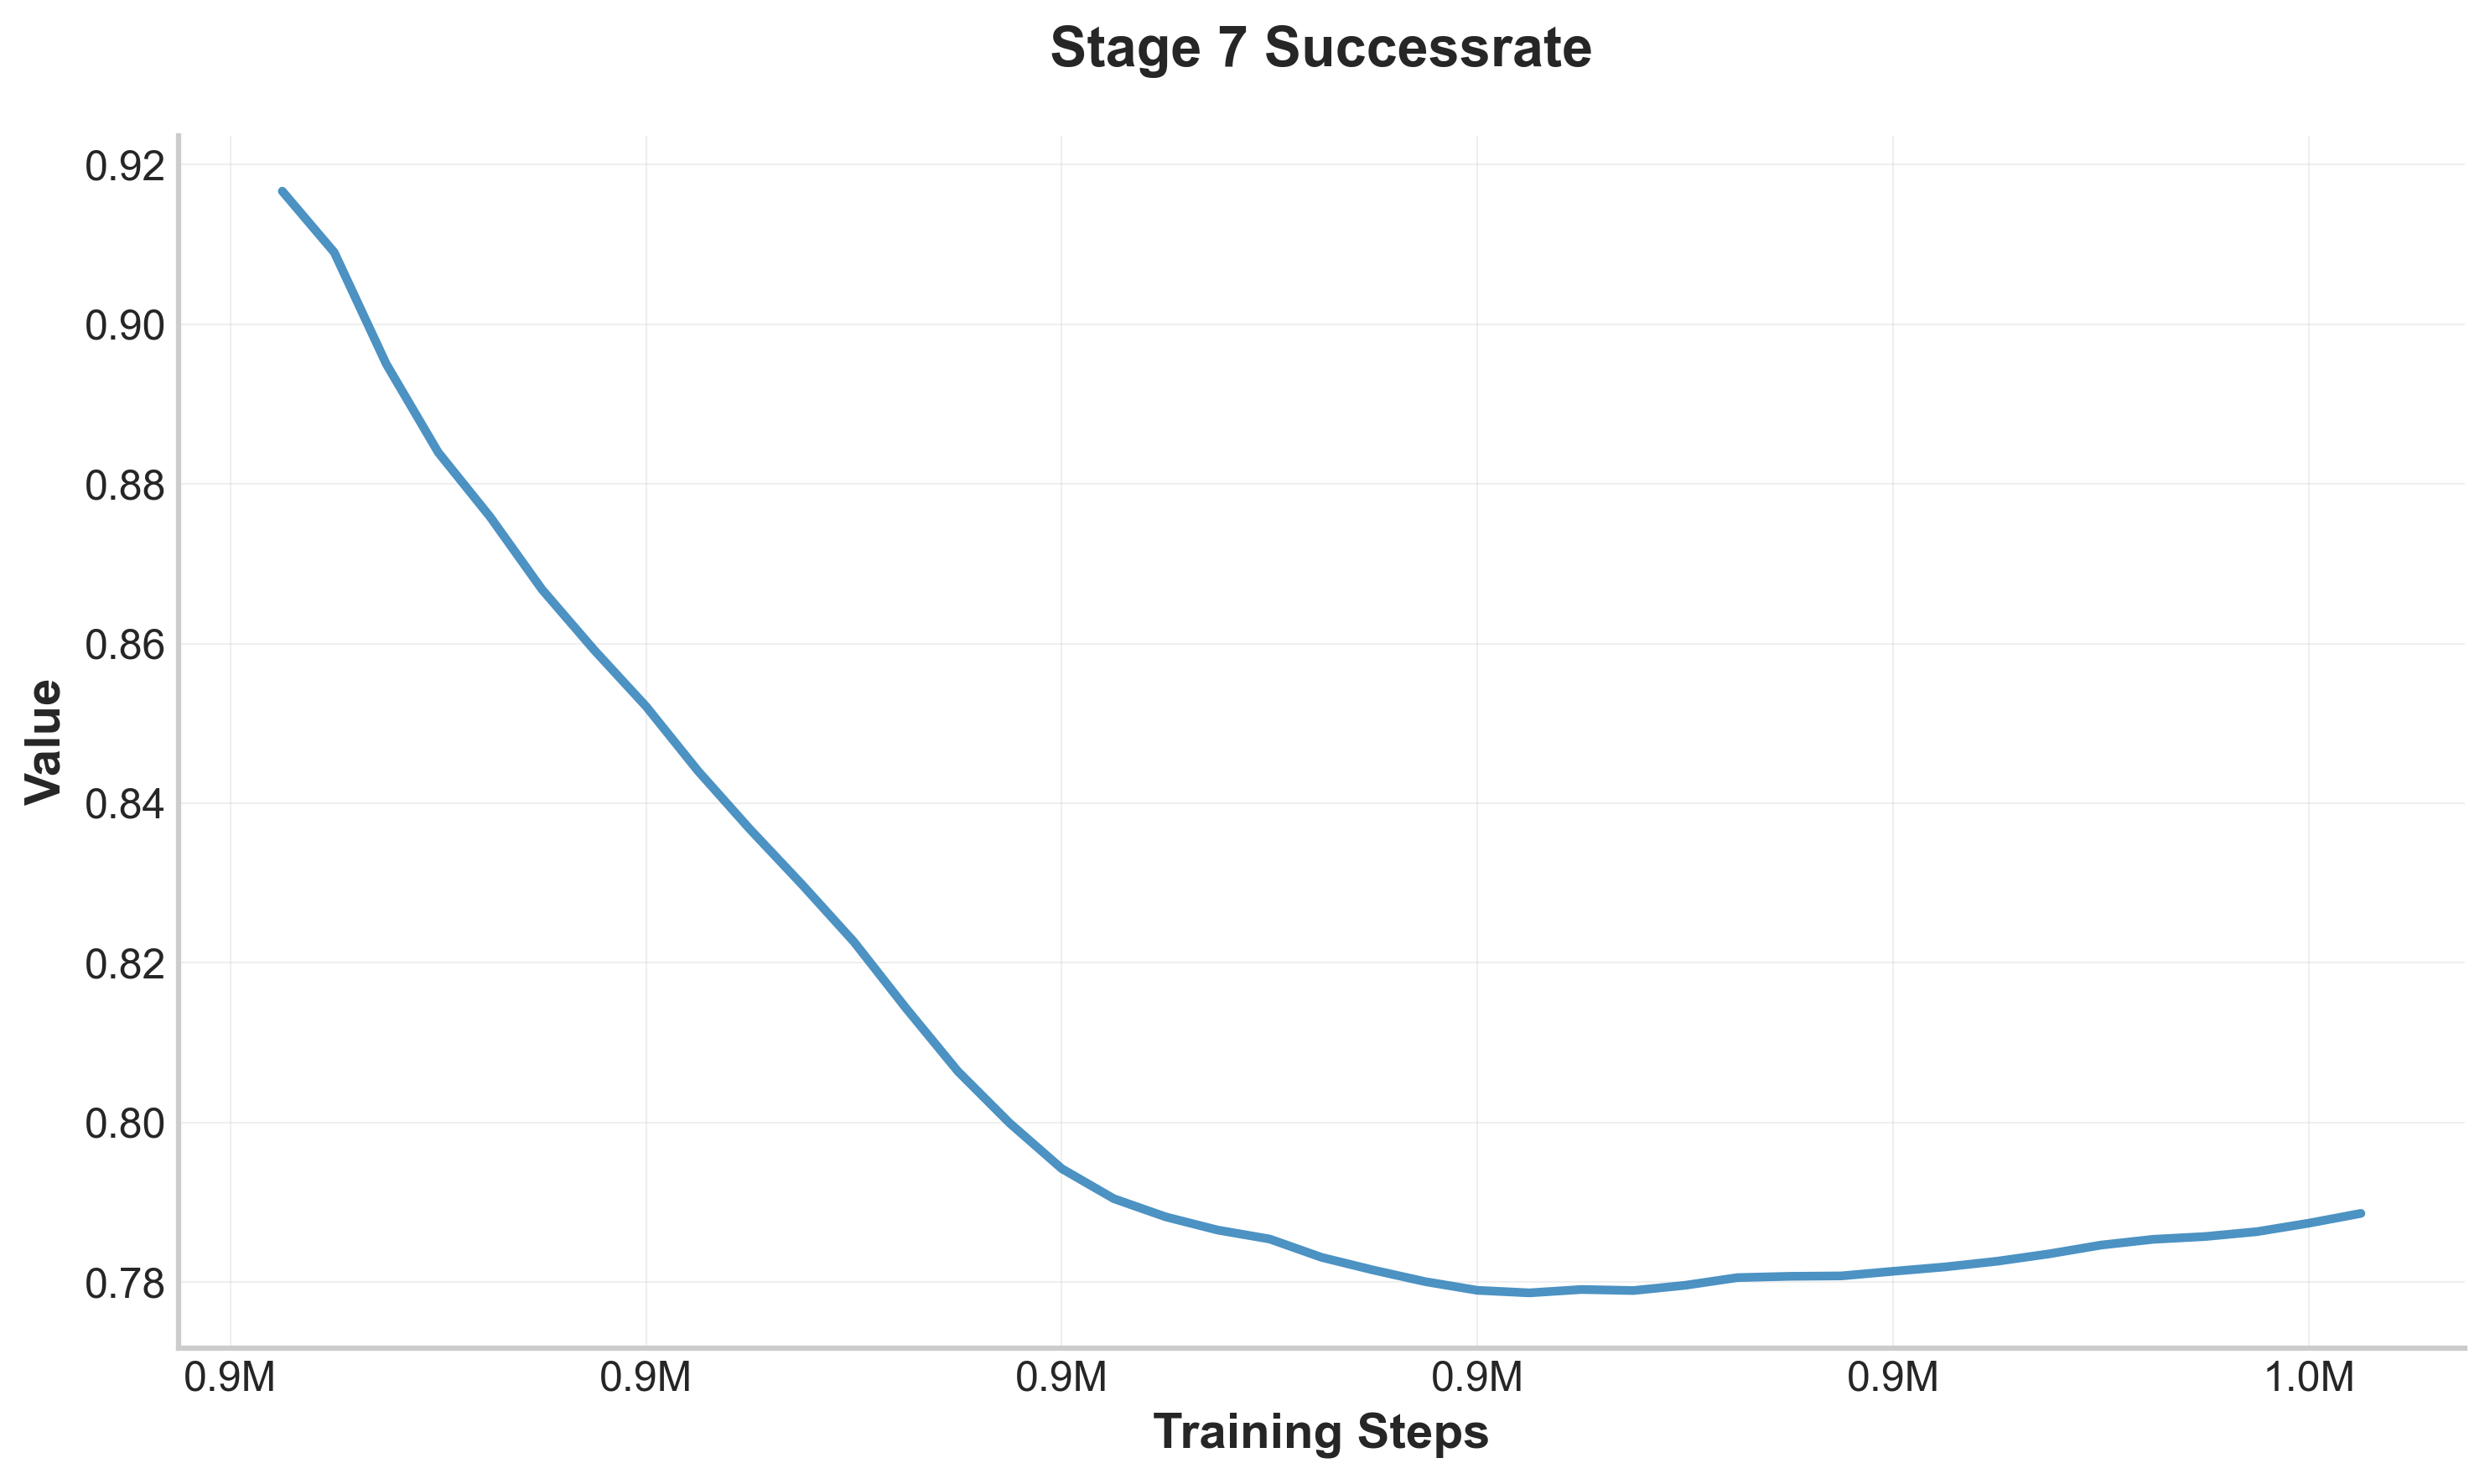

Data behind this chart, as committed beside it:
step, value
862500, 0.9167
865000, 0.909
867500, 0.895
870000, 0.884
872500, 0.8759
875000, 0.8668
877500, 0.8592
880000, 0.8521
882500, 0.844
885000, 0.8367
887500, 0.8298
890000, 0.8226
892500, 0.8143
895000, 0.8064
897500, 0.7999
900000, 0.7942
902500, 0.7905
905000, 0.7882
907500, 0.7865
910000, 0.7854
912500, 0.7831
915000, 0.7815
917500, 0.78
920000, 0.779
922500, 0.7787
925000, 0.7791
927500, 0.7789
930000, 0.7796
932500, 0.7806
935000, 0.7807
937500, 0.7808
940000, 0.7814
942500, 0.7819
945000, 0.7826
947500, 0.7835
950000, 0.7846
952500, 0.7854
955000, 0.7857
957500, 0.7863
960000, 0.7874
962500, 0.7886
